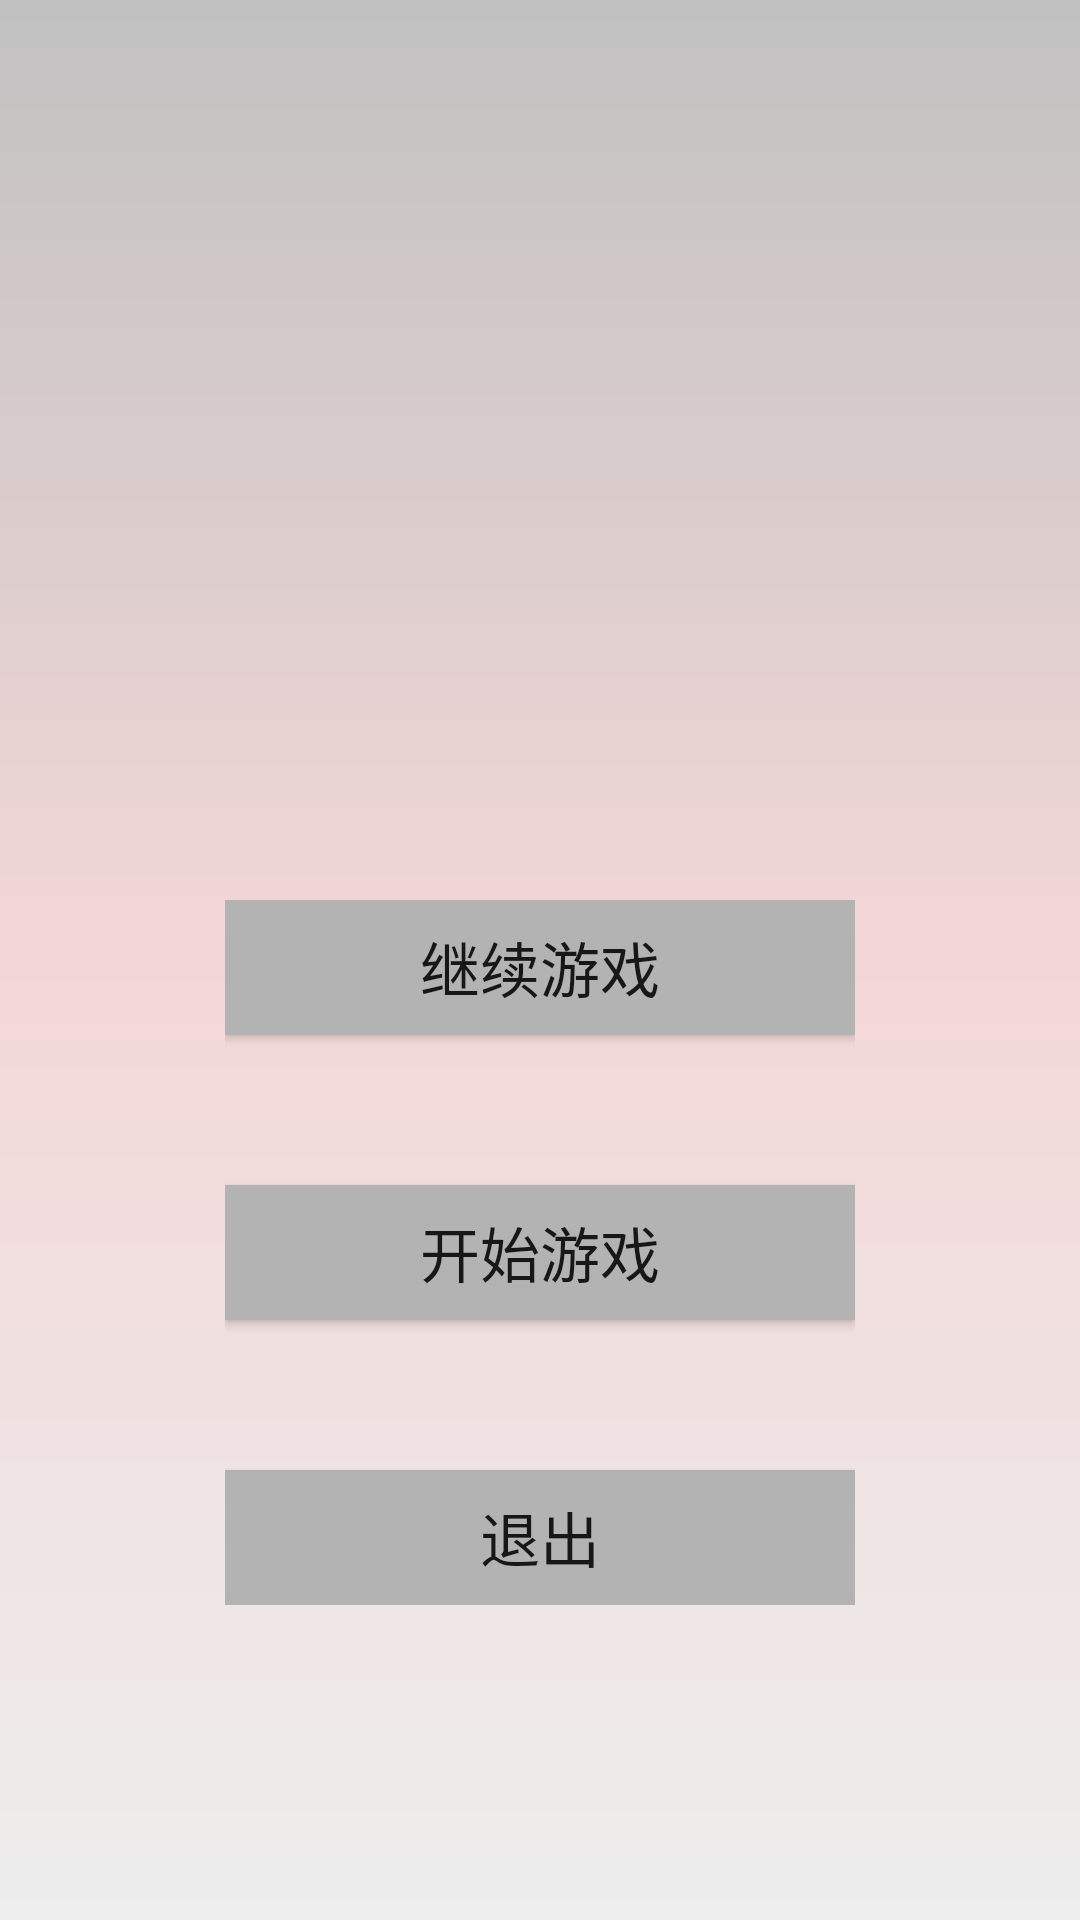

Reconstruct the res/layout file that produces this screen, plus the resources it refers to.
<!-- AndroidManifest.xml: application theme Theme.Test -->
<!-- res/layout/activity_continue.xml -->
<?xml version="1.0" encoding="utf-8"?>
<LinearLayout xmlns:android="http://schemas.android.com/apk/res/android"
    android:layout_width="match_parent"
    android:layout_height="match_parent"
    android:background="@drawable/bg_register">


    <LinearLayout
        android:id="@+id/startRelativeLayout"
        android:layout_width="match_parent"
        android:layout_height="wrap_content"
        android:layout_marginStart="75dp"
        android:layout_marginTop="300dp"
        android:layout_marginEnd="75dp"
        android:orientation="vertical">

        <Button
            android:id="@+id/Continue"
            android:layout_width="match_parent"
            android:layout_height="45dp"
            android:background="#b3b3b3"
            android:text="@string/continue_game"
            android:textSize="20sp" />

        <Button
            android:id="@+id/restart"
            android:layout_width="match_parent"
            android:layout_height="45dp"
            android:layout_marginTop="50dp"
            android:background="#b3b3b3"
            android:text="@string/restart"
            android:textSize="20sp" />

        <Button
            android:id="@+id/quit"
            android:layout_width="match_parent"
            android:layout_height="45dp"
            android:background="#b3b3b3"
            android:gravity="center"
            android:layout_marginTop="50dp"
            android:text="@string/quit"
            android:textSize="20sp" />

    </LinearLayout>

</LinearLayout>
<!-- resources referenced by this layout -->
<resources>
  <!-- drawable bg_register (drawable) -->
  <?xml version="1.0" encoding="utf-8"?>
  <shape xmlns:android="http://schemas.android.com/apk/res/android">
      <gradient
          android:angle="230"
          android:startColor="#C1C1C1"
          android:centerColor="#F3D7D7"
          android:endColor="@color/bg_register_end_color">
  
      </gradient>
  </shape>
  <string name="continue_game">继续游戏</string>
  <string name="quit">退出</string>
  <string name="restart">开始游戏</string>
  <style name="Theme.Test" parent="Theme.MaterialComponents.DayNight.NoActionBar.Bridge">
          
          <item name="colorPrimary">@color/purple_500</item>
          <item name="colorPrimaryVariant">@color/purple_700</item>
          <item name="colorOnPrimary">@color/white</item>
          
          <item name="colorSecondary">@color/teal_200</item>
          <item name="colorSecondaryVariant">@color/teal_700</item>
          <item name="colorOnSecondary">@color/black</item>
          
          <item name="android:statusBarColor" tools:targetApi="l">?attr/colorPrimaryVariant</item>
          
  
      </style>
  <color name="bg_register_end_color">#EDEDED</color>
  <color name="purple_500">#FF6200EE</color>
  <color name="purple_700">#FF3700B3</color>
  <color name="white">#FFFFFFFF</color>
  <color name="teal_200">#FF03DAC5</color>
  <color name="teal_700">#FF018786</color>
  <color name="black">#FF000000</color>
</resources>
